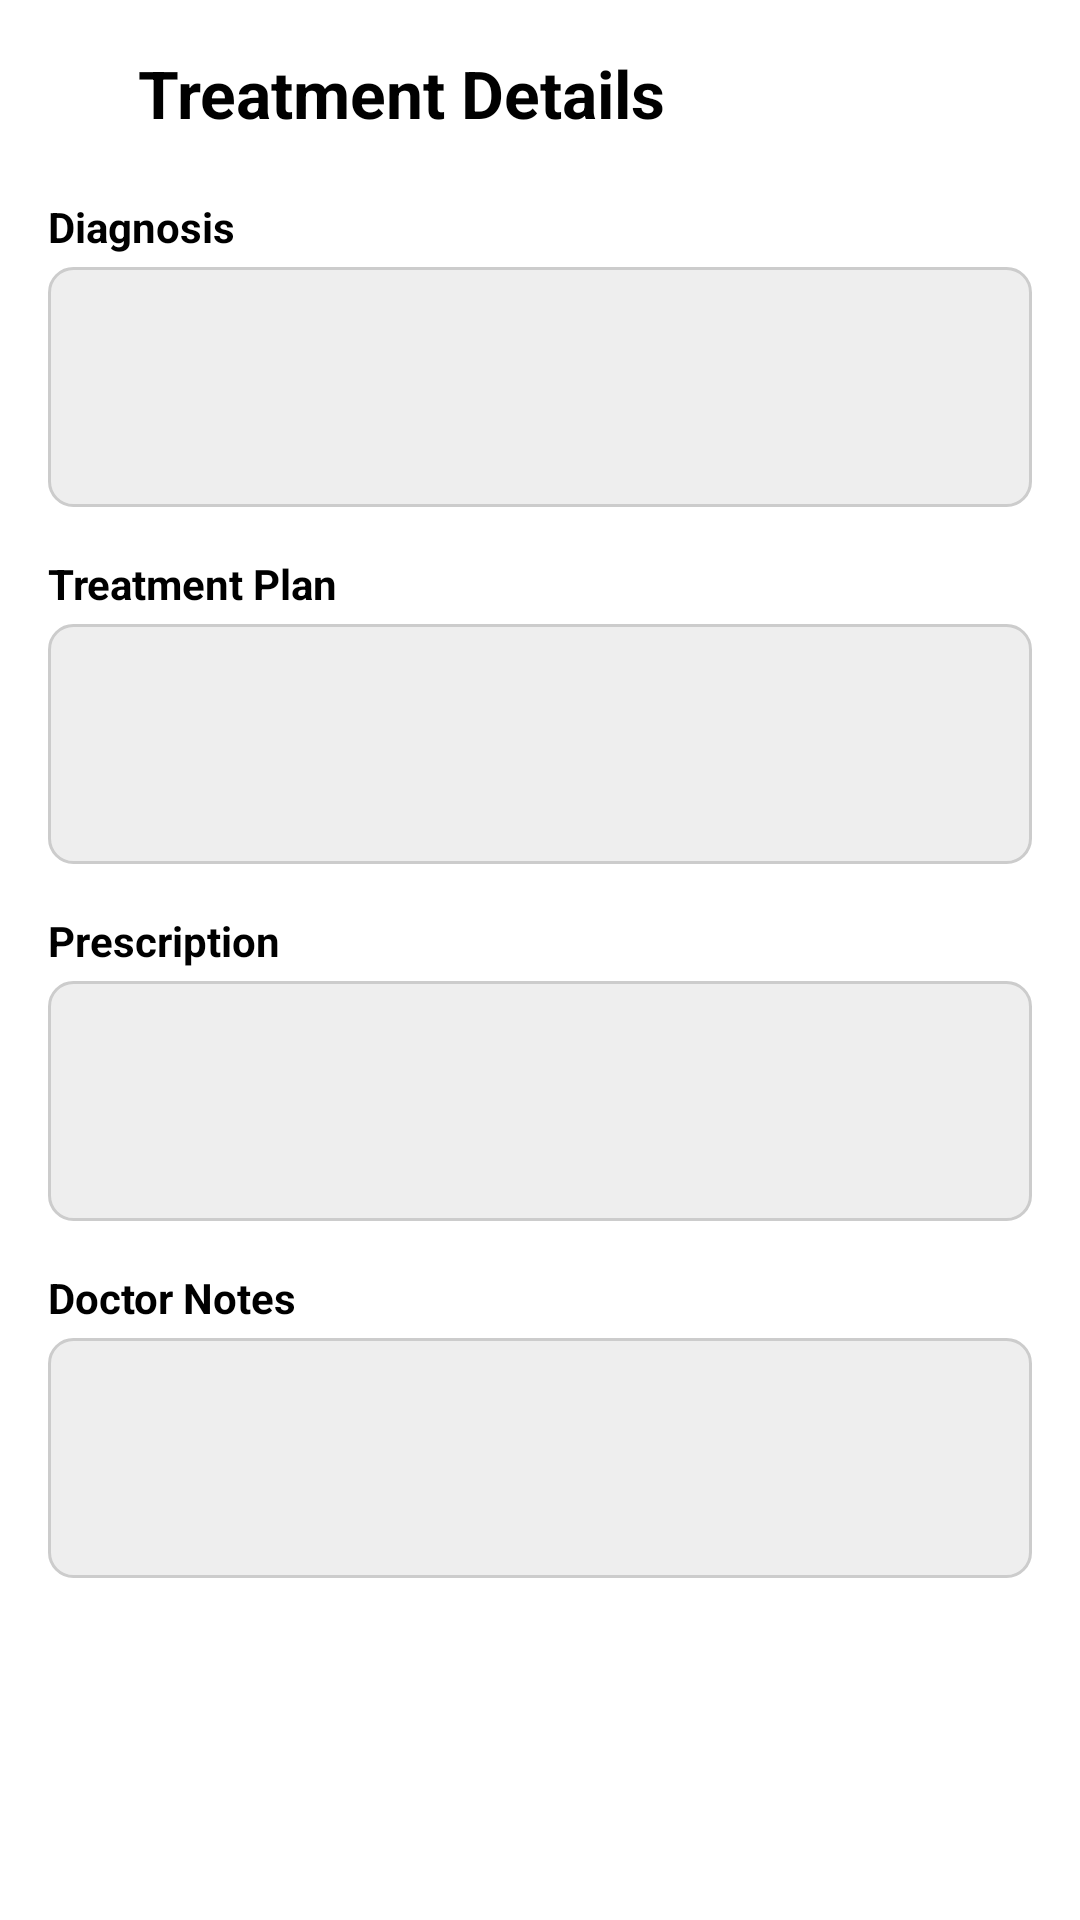

Android layout source for this screen:
<!-- AndroidManifest.xml: application theme Theme.MedicalBooking -->
<!-- res/layout/activity_treatment_detail.xml -->
<?xml version="1.0" encoding="utf-8"?>
<androidx.constraintlayout.widget.ConstraintLayout
    xmlns:android="http://schemas.android.com/apk/res/android"
    xmlns:app="http://schemas.android.com/apk/res-auto"
    android:layout_width="match_parent"
    android:layout_height="match_parent"
    android:padding="16dp"
    android:background="@color/white">
    <LinearLayout
        android:id="@+id/topBar"
        android:layout_width="match_parent"
        android:layout_height="wrap_content"
        android:orientation="horizontal"
        android:gravity="center_vertical"
        app:layout_constraintTop_toTopOf="parent"
        app:layout_constraintStart_toStartOf="parent"
        app:layout_constraintEnd_toEndOf="parent">
        
        <ImageButton
            android:id="@+id/backArrow"
            android:layout_width="30dp"
            android:layout_height="30dp"
            android:background="?attr/selectableItemBackgroundBorderless"
            android:src="@drawable/ic_arrow_back"
            android:contentDescription="Back"
            app:tint="@color/black" />

        <TextView
            android:id="@+id/titleText"
            android:layout_width="wrap_content"
            android:layout_height="wrap_content"
            android:text="Treatment Details"
            android:textSize="22sp"
            android:textStyle="bold"
            android:textColor="@color/black" />
    </LinearLayout>
    <ScrollView
        android:layout_width="0dp"
        android:layout_height="0dp"
        android:fillViewport="true"
        android:layout_marginTop="20dp"
        android:layout_marginBottom="15dp"
        app:layout_constraintTop_toBottomOf="@id/topBar"
        app:layout_constraintStart_toStartOf="parent"
        app:layout_constraintEnd_toEndOf="parent"
        app:layout_constraintBottom_toBottomOf="parent">

        <LinearLayout
            android:layout_width="match_parent"
            android:layout_height="wrap_content"
            android:orientation="vertical">

            
            <TextView
                android:layout_width="match_parent"
                android:layout_height="wrap_content"
                android:text="Diagnosis"
                android:textStyle="bold"
                android:textColor="@color/black"
                android:layout_marginBottom="4dp"/>

            <TextView
                android:id="@+id/diagnosisText"
                android:layout_width="match_parent"
                android:layout_height="wrap_content"
                android:textColor="@color/black"
                android:textSize="16sp"
                android:background="@drawable/edit_text_bg"
                android:padding="12dp"
                android:minHeight="80dp"
                android:gravity="top"
                android:layout_marginBottom="16dp"/>

            
            <TextView
                android:layout_width="match_parent"
                android:layout_height="wrap_content"
                android:text="Treatment Plan"
                android:textStyle="bold"
                android:textColor="@color/black"
                android:layout_marginBottom="4dp"/>

            <TextView
                android:id="@+id/treatmentText"
                android:layout_width="match_parent"
                android:layout_height="wrap_content"
                android:textColor="@color/black"
                android:textSize="16sp"
                android:background="@drawable/edit_text_bg"
                android:padding="12dp"
                android:minHeight="80dp"
                android:gravity="top"
                android:layout_marginBottom="16dp"/>

            
            <TextView
                android:layout_width="match_parent"
                android:layout_height="wrap_content"
                android:text="Prescription"
                android:textStyle="bold"
                android:textColor="@color/black"
                android:layout_marginBottom="4dp"/>

            <TextView
                android:id="@+id/prescriptionText"
                android:layout_width="match_parent"
                android:layout_height="wrap_content"
                android:textColor="@color/black"
                android:textSize="16sp"
                android:background="@drawable/edit_text_bg"
                android:padding="12dp"
                android:minHeight="80dp"
                android:gravity="top"
                android:layout_marginBottom="16dp"/>

            
            <TextView
                android:layout_width="match_parent"
                android:layout_height="wrap_content"
                android:text="Doctor Notes"
                android:textStyle="bold"
                android:textColor="@color/black"
                android:layout_marginBottom="4dp"/>

            <TextView
                android:id="@+id/notesText"
                android:layout_width="match_parent"
                android:layout_height="wrap_content"
                android:textColor="@color/black"
                android:textSize="16sp"
                android:background="@drawable/edit_text_bg"
                android:padding="12dp"
                android:minHeight="80dp"
                android:gravity="top"
                android:layout_marginBottom="16dp"/>

        </LinearLayout>
    </ScrollView>
</androidx.constraintlayout.widget.ConstraintLayout>
<!-- resources referenced by this layout -->
<resources>
  <color name="black">#FF000000</color>
  <color name="white">#FFFFFFFF</color>
  <!-- drawable edit_text_bg (drawable) -->
  <?xml version="1.0" encoding="utf-8"?>
  <shape xmlns:android="http://schemas.android.com/apk/res/android"
      android:shape="rectangle">
  
      
      <solid android:color="#EEEEEE" />
  
      
      <stroke
          android:width="1dp"
          android:color="#CCCCCC" />
  
      
      <corners android:radius="8dp" />
  
      
      <padding
          android:left="12dp"
          android:top="8dp"
          android:right="12dp"
          android:bottom="8dp" />
  </shape>
  <style name="Theme.MedicalBooking" parent="Theme.MaterialComponents.Light.NoActionBar">
          <item name="materialButtonStyle">@style/Widget.My.GlobalMaterialButton</item>
  
          
          <item name="colorPrimary">@color/main_color</item>
      </style>
  <style name="Widget.My.GlobalMaterialButton" parent="Widget.MaterialComponents.Button">
          <item name="useMaterialThemeColors">false</item>
          <item name="backgroundTint">@null</item>
      </style>
  <color name="main_color">#2196F3</color>
</resources>
